Run: headless pygame with SDL's dummy video driver; simulated clock (each Clock.tick advances the game by its frame time, no real sleeping); random seed 0; keys injected as events and as key.get_pressed() state; no mouse input.
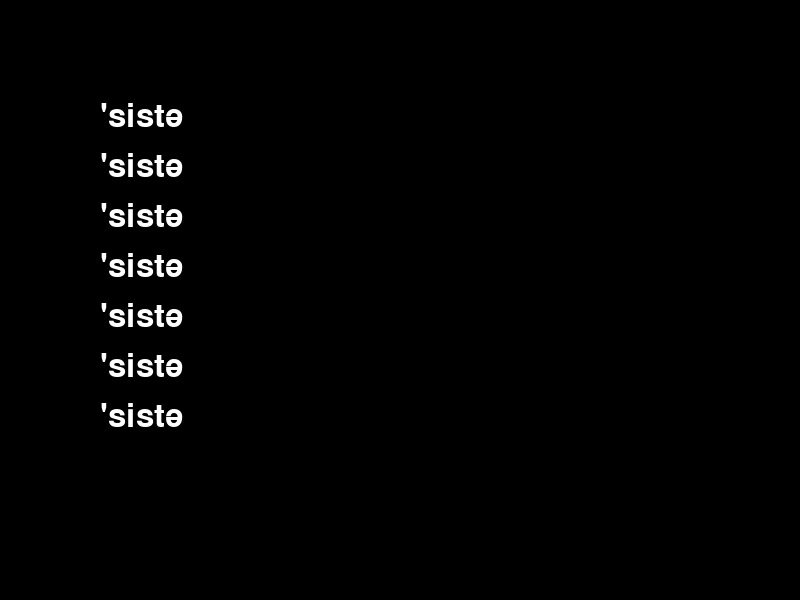
Frame 1 of 4 · flips 1–60 · no input
Frame 2 of 4 · flips 61–180 · tapped SPACE, RETURN · held RIGHT (→), D · screen unchanged from frame 1, image omitted
Frame 3 of 4 · flips 181–300 · held DOWN (↓), S · screen unchanged from frame 2, image omitted
Frame 4 of 4 · flips 301–420 · held LEFT (←), A, UP (↑), W · screen unchanged from frame 3, image omitted

The pygame program that drew these frames:

import pygame
import sys

# Initialize Pygame
pygame.init()

# Set up display
width, height = 800, 600
screen = pygame.display.set_mode((width, height))
pygame.display.set_caption("Phonetic Symbols with Pygame")

# Choose a font and size
# Make sure the font file supports phonetic symbols and is available on your system
font_path = [
    pygame.font.match_font('Arial Unicode MS'),  # Change to a specific font path if necessary
    pygame.font.match_font('Calibri'),
    pygame.font.match_font('Cambria'),
    pygame.font.match_font('Times New Roman'),
    pygame.font.match_font('Segoe UI'),
    pygame.font.match_font('Lucida Sans Unicode'),
    pygame.font.match_font('DejaVu Sans'),
]

font_size = 48
fonts = [pygame.font.Font(path, font_size) for path in font_path]

# Phonetic symbols to display
phonetic_symbols = "'sistә"

# Render the text
text_surfaces = [font.render(phonetic_symbols, True, (255, 255, 255)) for font in fonts]

g = pygame.sprite.Group()
for i, text_surface in enumerate(text_surfaces):
    g.add(pygame.sprite.Sprite())
    g.sprites()[-1].image = text_surface
    g.sprites()[-1].rect = text_surface.get_rect(topleft=(100, 100 + i * 50))
    
# Main loop
running = True
while running:
    for event in pygame.event.get():
        if event.type == pygame.QUIT:
            running = False
    
    # Clear the screen
    screen.fill((0, 0, 0))
    
    # Draw the text
    # screen.blit(g, (100, 100))
    g.draw(screen)
    
    # Update the display
    pygame.display.flip()

# Quit Pygame
pygame.quit()
sys.exit()
